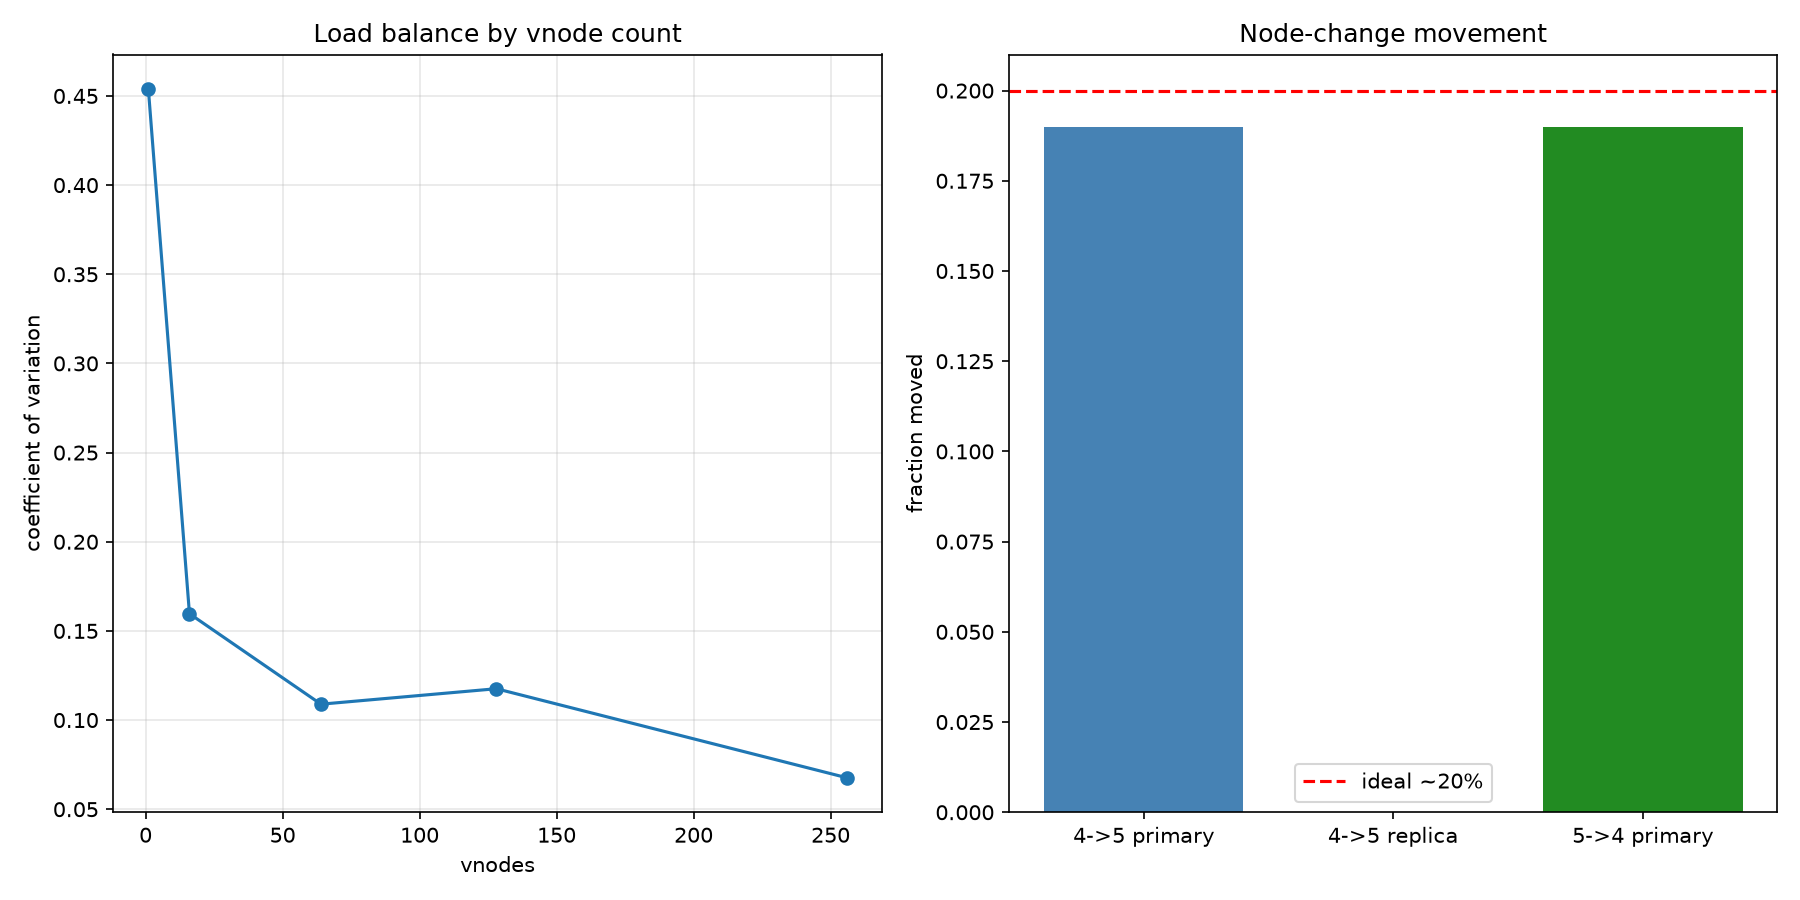

The file beside this chart, header and first rows:
vnodes, n1, n2, n3, n4, cv
1, 0.3215, 0.07253, 0.3712, 0.2349, 0.4539
16, 0.2705, 0.1819, 0.2831, 0.2645, 0.1597
64, 0.2034, 0.2702, 0.2591, 0.2673, 0.1089
128, 0.2562, 0.2386, 0.2931, 0.2121, 0.1176
256, 0.2633, 0.2257, 0.268, 0.243, 0.06761
